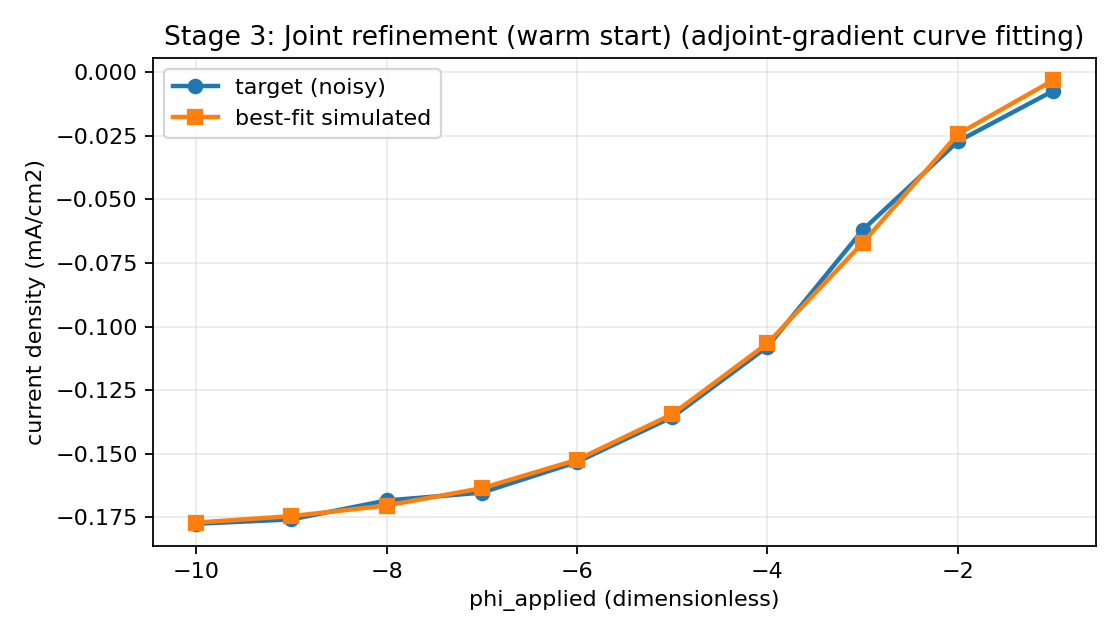

Source data for this figure (header and first rows):
phi_applied, target_current_density, simulated_current_density
-1, -0.007374, -0.003206
-2, -0.02721, -0.02435
-3, -0.06203, -0.06713
-4, -0.108, -0.1066
-5, -0.1356, -0.1344
-6, -0.1532, -0.1524
-7, -0.1653, -0.1635
-8, -0.1683, -0.1703
-9, -0.1758, -0.1745
-10, -0.1775, -0.177
